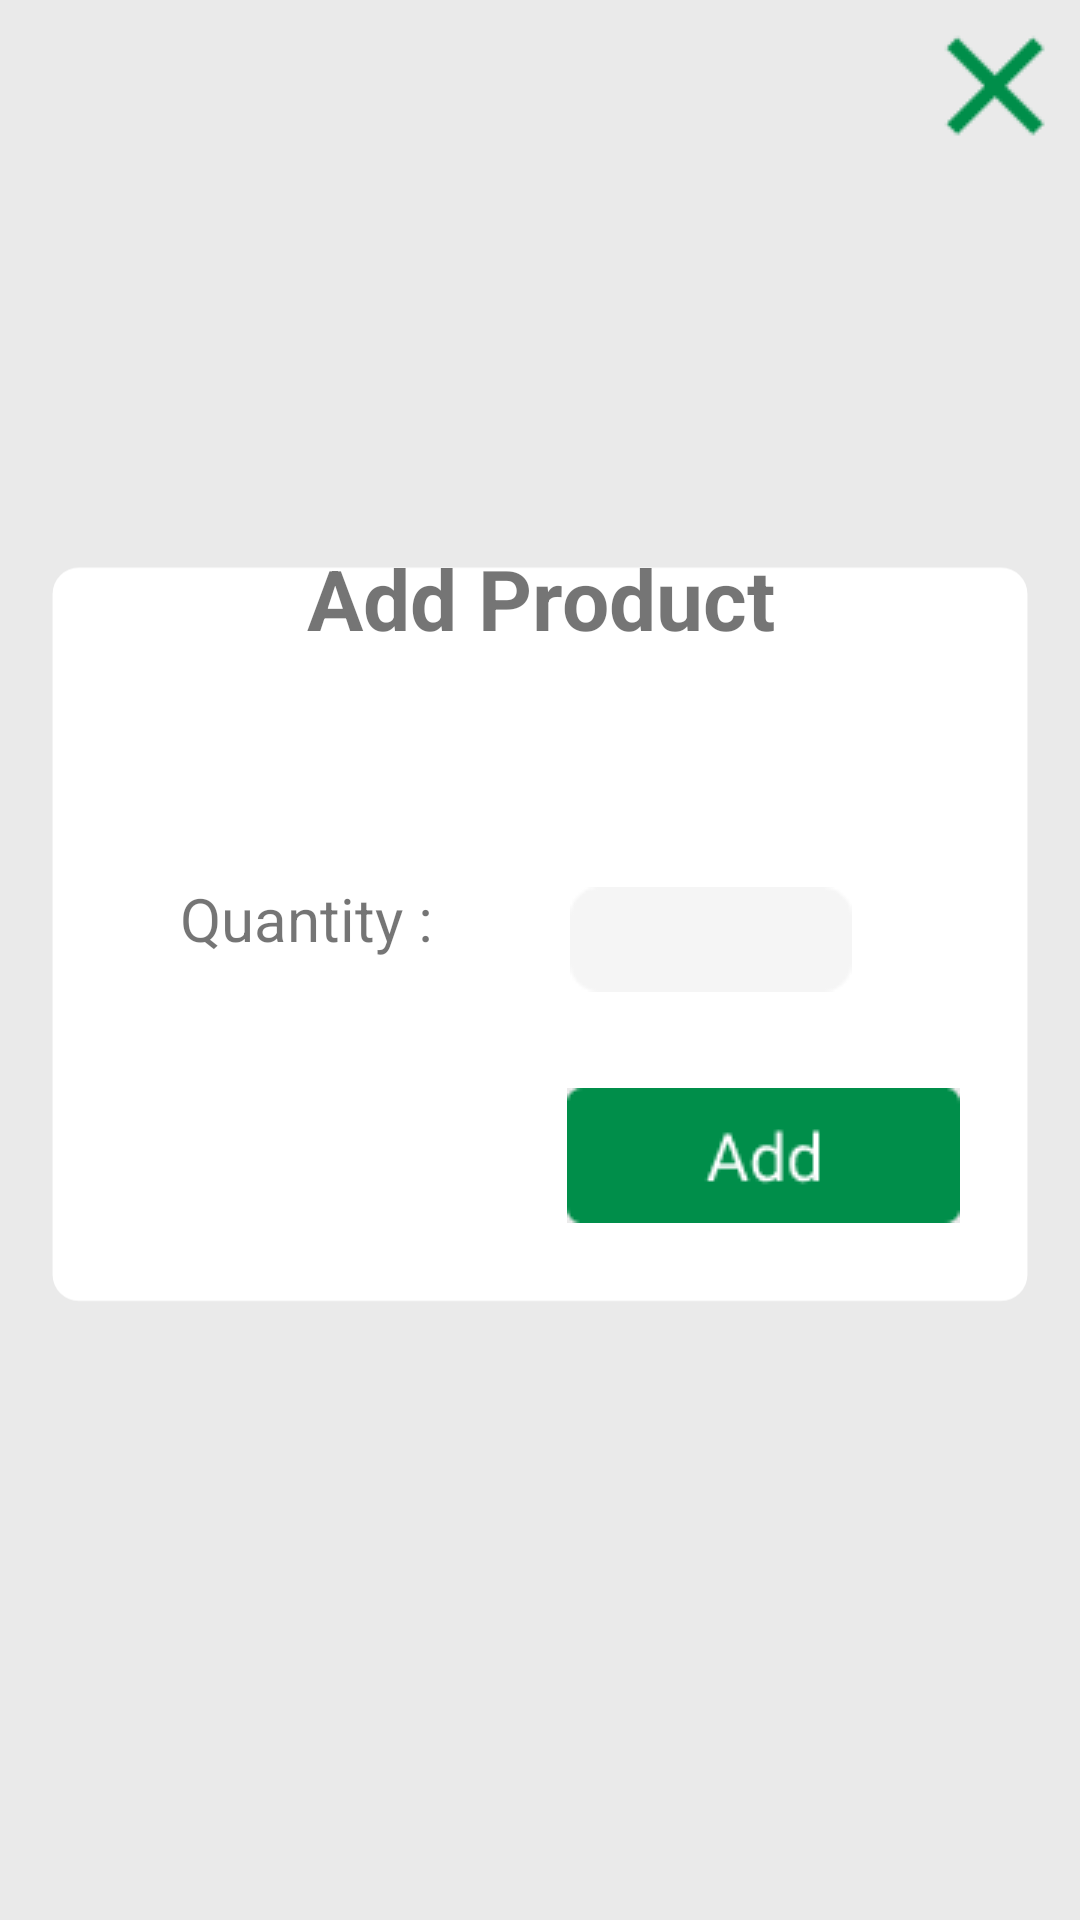

Android layout source for this screen:
<!-- AndroidManifest.xml: application theme Theme.WhiteRadish -->
<!-- res/layout/activity_add_to_cart.xml -->
<?xml version="1.0" encoding="utf-8"?>
<androidx.constraintlayout.widget.ConstraintLayout xmlns:android="http://schemas.android.com/apk/res/android"
    xmlns:app="http://schemas.android.com/apk/res-auto"
    xmlns:tools="http://schemas.android.com/tools"
    android:id="@+id/linearLayout4"
    android:layout_width="match_parent"
    android:layout_height="match_parent"
    android:background="@color/offwhite"
    android:orientation="vertical"
    tools:context=".AddToCart">

    <ImageButton
        android:id="@+id/closebtn"
        android:layout_width="wrap_content"
        android:layout_height="wrap_content"
        android:background="@color/offwhite"
        android:src="@drawable/cross"
        app:layout_constraintEnd_toEndOf="parent"
        app:layout_constraintTop_toTopOf="parent" />

    <ImageView
        android:id="@+id/imageView10"
        android:layout_width="wrap_content"
        android:layout_height="wrap_content"
        app:layout_constraintBottom_toBottomOf="parent"
        app:layout_constraintEnd_toEndOf="parent"
        app:layout_constraintStart_toStartOf="parent"
        app:layout_constraintTop_toTopOf="parent"
        app:srcCompat="@drawable/ic_edit_product_rectangle" />

    <TextView
        android:id="@+id/textView2"
        android:layout_width="match_parent"
        android:layout_height="wrap_content"
        android:layout_marginTop="20dp"
        android:gravity="center_horizontal"
        android:text="Add Product"
        android:textSize="28dp"
        android:textStyle="bold"
        app:layout_constraintEnd_toEndOf="@+id/imageView10"
        app:layout_constraintStart_toStartOf="@+id/imageView10"
        app:layout_constraintTop_toTopOf="@+id/imageView10" />

    <TextView
        android:id="@+id/textView4"
        android:layout_width="wrap_content"
        android:layout_height="wrap_content"
        android:layout_marginStart="60dp"
        android:layout_marginTop="132dp"
        android:text="Quantity :  "
        android:textSize="20dp"
        app:layout_constraintStart_toStartOf="parent"
        app:layout_constraintTop_toTopOf="@+id/imageView10" />

    <EditText
        android:id="@+id/quantity"
        android:layout_width="wrap_content"
        android:layout_height="wrap_content"
        android:layout_marginEnd="76dp"
        android:layout_marginBottom="32dp"
        android:background="@drawable/edit_bg"
        app:layout_constraintBottom_toTopOf="@+id/add_button"
        app:layout_constraintEnd_toEndOf="parent" />

    <ImageButton
        android:id="@+id/add_button"
        android:layout_width="wrap_content"
        android:layout_height="wrap_content"
        android:layout_marginEnd="40dp"
        android:layout_marginBottom="72dp"
        android:background="@color/offwhite"
        android:src="@drawable/add_button"
        app:layout_constraintBottom_toBottomOf="@+id/imageView10"
        app:layout_constraintEnd_toEndOf="@+id/imageView10" />

</androidx.constraintlayout.widget.ConstraintLayout>
<!-- resources referenced by this layout -->
<resources>
  <color name="offwhite">#EAEAEA</color>
  <!-- drawable add_button: png bitmap (drawable, 1103 bytes) -->
  <!-- drawable cross: png bitmap (drawable, 616 bytes) -->
  <!-- drawable edit_bg: png bitmap (drawable, 507 bytes) -->
  <!-- drawable ic_edit_product_rectangle (drawable) -->
  <vector xmlns:android="http://schemas.android.com/apk/res/android"
      android:width="411dp"
      android:height="319dp"
      android:viewportWidth="411"
      android:viewportHeight="319">
    <path
        android:pathData="M30,10L381,10A10,10 0,0 1,391 20L391,279A10,10 0,0 1,381 289L30,289A10,10 0,0 1,20 279L20,20A10,10 0,0 1,30 10z"
        android:fillColor="#ffffff"/>
  </vector>
  <style name="Theme.WhiteRadish" parent="Theme.MaterialComponents.DayNight.NoActionBar">
          
          <item name="colorPrimary">@color/purple_500</item>
          <item name="colorPrimaryVariant">@color/purple_700</item>
          <item name="colorOnPrimary">@color/white</item>
          
          <item name="colorSecondary">@color/teal_200</item>
          <item name="colorSecondaryVariant">@color/teal_700</item>
          <item name="colorOnSecondary">@color/black</item>
          
          <item name="android:statusBarColor" tools:targetApi="l">#008E4A</item>
          <item name="windowActionBar">false</item>
          <item name="windowNoTitle">true</item>
          <item name="android:windowFullscreen">true</item>
      </style>
  <color name="purple_500">#FF6200EE</color>
  <color name="purple_700">#FF3700B3</color>
  <color name="white">#FFFFFFFF</color>
  <color name="teal_200">#FF03DAC5</color>
  <color name="teal_700">#FF018786</color>
  <color name="black">#FF000000</color>
</resources>
